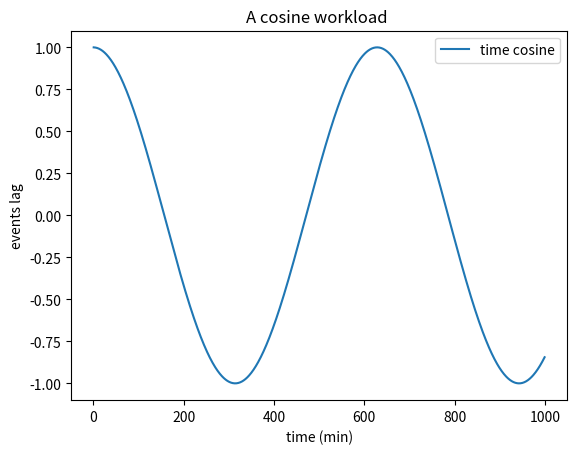

The script that saved this image:



import matplotlib.pyplot as plt
import math
import random


def simulate():
    # Use a breakpoint in the code line below to debug your script.

    time, produce_rate, lag, consume_rate, servers = [], [], [], [], []
    time.append(0),
    produce_rate.append(0)
    lag.append(0)
    consume_rate.append(0)
    servers.append(3)

    number_of_servers = 4
    max_rate_of_server = 5000
    frecuency = 0.05
    time_period = 1000
    offset = 10000
    amplitude = 5000
    rescale_time = 5
    pause = 0
    rescale_threshold = 10000
    rescale_cooldown = 30
    random_amplitude = 10000

    cooldown = 0

    lag_one_timestep = 0

    for t in range(1, time_period):
        time.append(t)
        if cooldown > 0:
            cooldown -= 1

        produce_one_timestep = offset + amplitude * math.cos(frecuency * t) + random_amplitude * (
            random.uniform(-0.5, 0.5))
        if pause == 0:
            consume_one_timestep = min(produce_one_timestep + lag[-1], (number_of_servers * max_rate_of_server))
            lag_one_timestep = lag[-1] - consume_one_timestep + produce_one_timestep

            if lag_one_timestep > rescale_threshold and cooldown == 0:
                number_of_servers += 1
                pause = rescale_time
                cooldown = rescale_cooldown
            elif lag_one_timestep <= rescale_threshold and cooldown == 0 and (
                    (max_rate_of_server * number_of_servers) - produce_one_timestep > max_rate_of_server):
                number_of_servers -= 1
                pause = rescale_time
                cooldown = rescale_cooldown
        else:
            pause -= 1
            consume_one_timestep = 0
            lag_one_timestep = lag[-1] + produce_one_timestep

        produce_rate.append(produce_one_timestep)
        consume_rate.append(consume_one_timestep)
        lag.append(lag_one_timestep)
        servers.append(number_of_servers)

    fig, axs = plt.subplots(3)

    axs[0].plot(time, produce_rate, label='Produce rate')
    axs[0].plot(time, consume_rate, label='Consume rate')
    axs[1].plot(time, lag)
    axs[2].plot(time, servers)

    axs[2].set_xlabel("Time Units")

    axs[0].title.set_text('Events produced and consumed per second')
    axs[1].title.set_text('Consumer lag')
    axs[2].title.set_text('Number of consumers')

    axs[0].grid()
    axs[1].grid()
    axs[2].grid()

    axs[0].legend()

    fig.tight_layout()

    plt.show()# Press Ctrl+F8 to toggle the breakpoint.


def cos():
    time = []
    cos= []
    time_period = 1000
    frequency = 0.01

    amplitude = 5000

    for t in range(1, time_period):
         #m = amplitude * math.cos(frequency * t)
        m=  math.cos(frequency * t)
        time.append(t)
        cos.append(m)
    plt.plot(time, cos,
             label="time cosine")

    plt.xticks()
    plt.xlabel('time (min)')
    plt.ylabel('events lag')
    plt.title('A cosine workload ')
    # plt.grid()
    plt.legend()
    plt.show()


if __name__ == '__main__':
    #simulate()
    cos()

